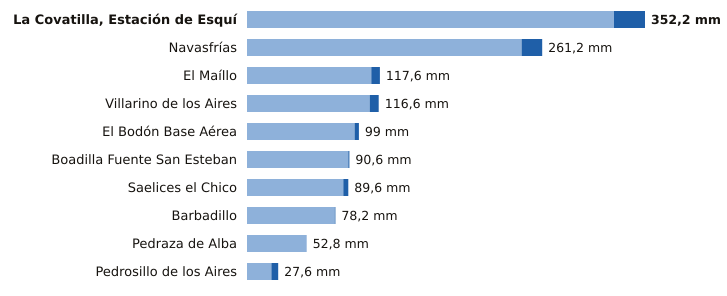

The file beside this chart, header and first rows:
estacion, provincia, indicativo, mm_6_dias_anteriores, mm_hoy, mm_7_dias, horas_de_hoy
La Covatilla, Estación de Esquí, Salamanca, 2491C, 324.8, 27.4, 352.2, 12
Navasfrías, Salamanca, 2930Y, 243.0, 18.2, 261.2, 7
El Maíllo, Salamanca, 2918Y, 110.0, 7.6, 117.6, 12
Villarino de los Aires, Salamanca, 2891A, 108.6, 8.0, 116.6, 9
El Bodón Base Aérea, Salamanca, 2945A, 95.2, 3.8, 99.0, 11
Boadilla Fuente San Esteban, Salamanca, 2914C, 89.6, 1.0, 90.6, 8
Saelices el Chico, Salamanca, 2946X, 85.2, 4.4, 89.6, 12
Barbadillo, Salamanca, 2873X, 77.6, 0.6, 78.2, 11
Pedraza de Alba, Salamanca, 2863C, 52.8, 0.0, 52.8, 8
Pedrosillo de los Aires, Salamanca, 2847X, 21.6, 6.0, 27.6, 12
